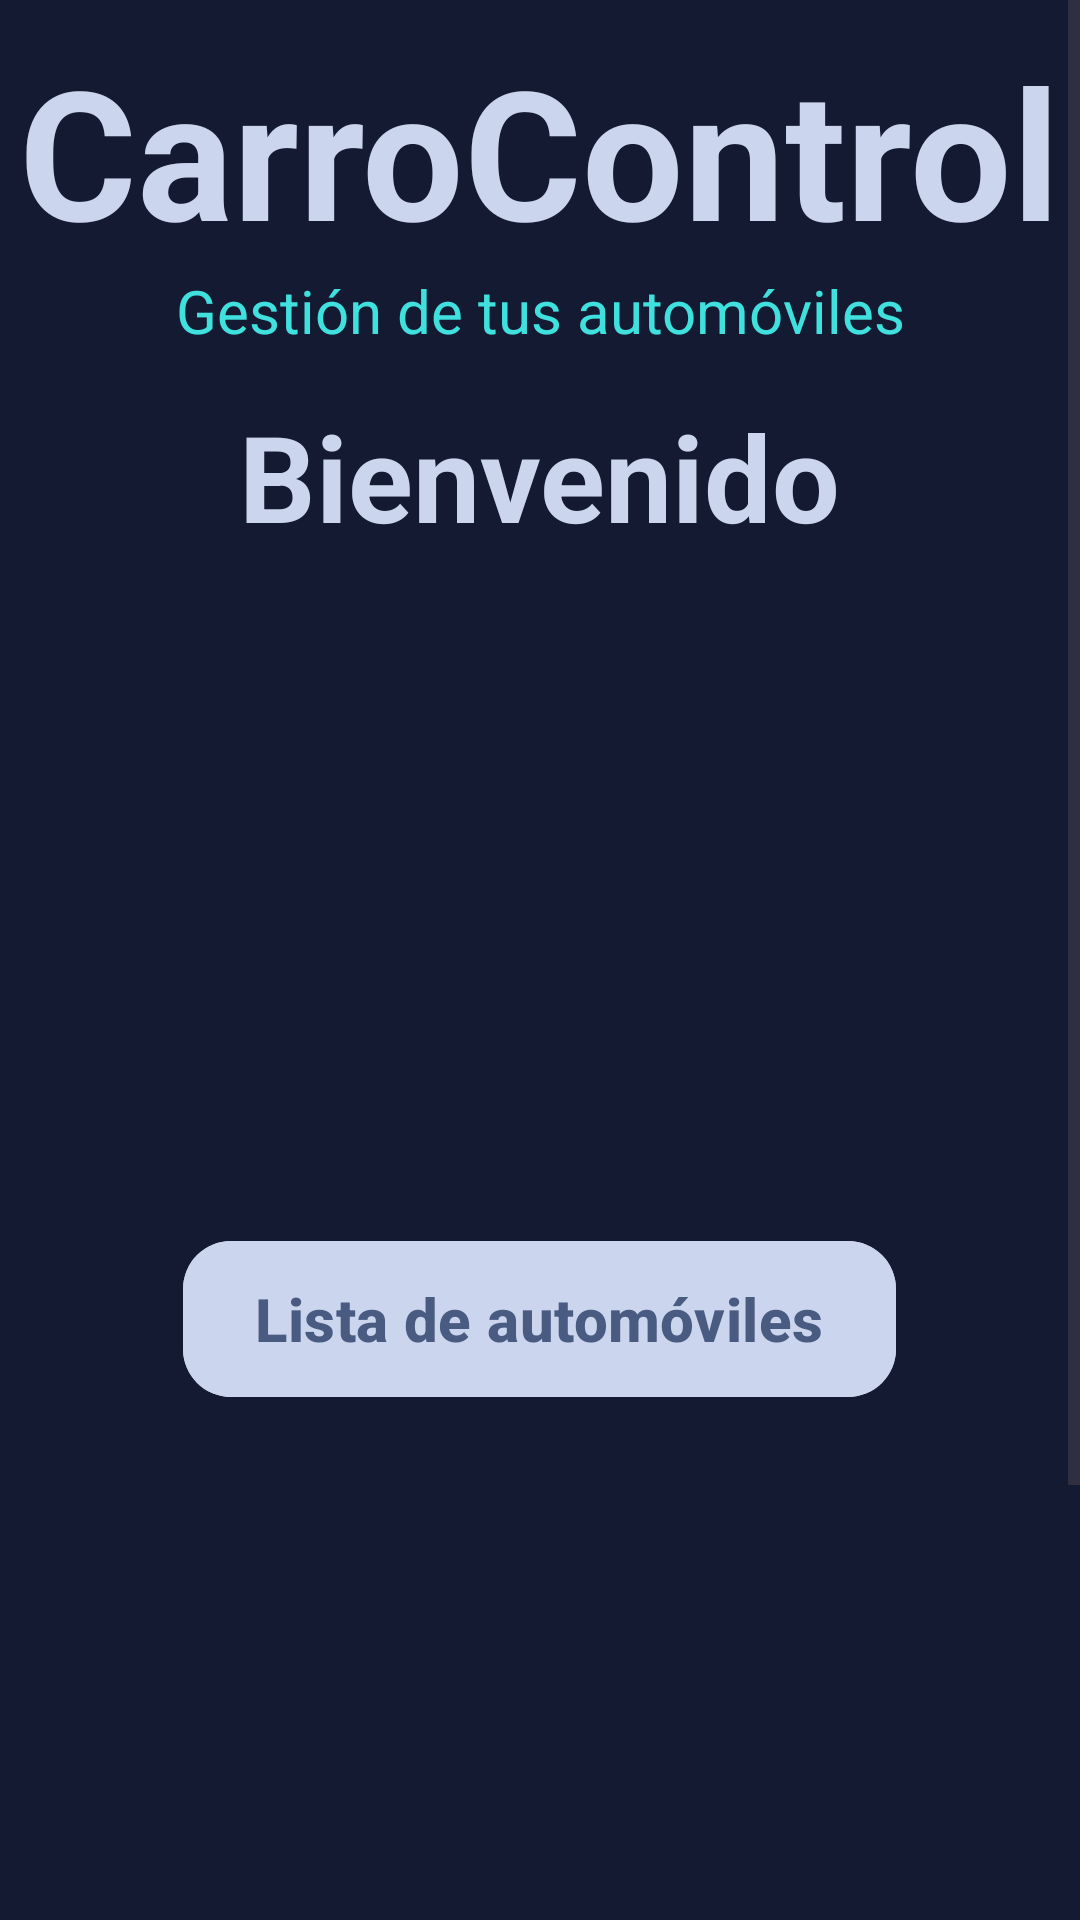

This screen was rendered from an Android layout file. Write that file and the resources it references.
<!-- AndroidManifest.xml: application theme Theme.Practica2 -->
<!-- res/layout/fragment_home.xml -->
<?xml version="1.0" encoding="utf-8"?>
<androidx.constraintlayout.widget.ConstraintLayout xmlns:android="http://schemas.android.com/apk/res/android"
    xmlns:app="http://schemas.android.com/apk/res-auto"
    xmlns:tools="http://schemas.android.com/tools"
    android:layout_width="match_parent"
    android:layout_height="match_parent"
    android:background="#141A31"
    tools:context=".ui.fragments.HomeFragment">

    <ScrollView
        android:layout_width="0dp"
        android:layout_height="0dp"
        app:layout_constraintTop_toTopOf="parent"
        app:layout_constraintBottom_toBottomOf="parent"
        app:layout_constraintStart_toStartOf="parent"
        app:layout_constraintEnd_toEndOf="parent">

        <LinearLayout
            android:layout_width="match_parent"
            android:layout_height="wrap_content"
            android:orientation="vertical">

            <LinearLayout
                android:layout_width="match_parent"
                android:layout_height="match_parent"
                android:gravity="center_horizontal"
                android:orientation="horizontal">

                <TextView
                    android:id="@+id/textView4"
                    android:layout_width="wrap_content"
                    android:layout_height="wrap_content"
                    android:layout_marginTop="10dp"
                    android:text="@string/carrocontrol"
                    android:textColor="@color/AzulClaro"
                    android:textSize="60sp"
                    android:textStyle="bold" />
            </LinearLayout>

            <TextView
                android:id="@+id/textView5"
                android:layout_width="match_parent"
                android:layout_height="wrap_content"
                android:text="@string/gesti_n_de_tus_autom_viles"
                android:textAlignment="center"
                android:textColor="@color/turqueza"
                android:textSize="20sp" />

            <TextView
                android:id="@+id/tvCorreoNoVerificado"
                android:layout_width="wrap_content"
                android:layout_height="wrap_content"
                android:layout_marginTop="20dp"
                android:layout_gravity="center"
                android:text="@string/correo_no_verificado"
                android:textColor="@color/design_default_color_error"
                android:textSize="25sp"
                android:visibility="gone" />

            <com.google.android.material.button.MaterialButton
                android:id="@+id/btnReenviarVerificacion"
                android:layout_width="wrap_content"
                android:layout_height="wrap_content"
                android:layout_gravity="center"
                android:layout_marginTop="20dp"
                android:backgroundTint="#440877"
                app:cornerRadius="16dp"
                android:textSize="15sp"
                android:text="@string/reenviar_correo_de_verificaci_n"
                android:textAllCaps="false"
                android:visibility="gone" />

            <TextView
                android:layout_width="wrap_content"
                android:layout_height="wrap_content"
                android:layout_gravity="center"
                android:text="@string/bienvenido"
                android:layout_marginTop="15dp"
                android:textColor="@color/AzulClaro"
                android:textSize="40sp"
                android:textStyle="bold" />

            <TextView
                android:id="@+id/tvUsuario"
                android:layout_width="match_parent"
                android:layout_height="wrap_content"
                android:textAlignment="center"
                android:textColor="@color/turqueza"
                android:textSize="18sp"
                tools:text="Correo usuario" />

            <com.google.android.material.button.MaterialButton
                android:id="@+id/btnListaAutomoviles"
                android:layout_width="wrap_content"
                android:layout_height="60dp"
                android:layout_gravity="center"
                android:layout_marginTop="200dp"
                android:text="@string/lista_de_autom_viles"
                android:textSize="20sp"
                android:textStyle="bold"
                android:textAllCaps="false"
                android:backgroundTint="@color/AzulClaro"
                android:textColor="@color/azulOscuro"
                app:cornerRadius="16dp" />

            <com.google.android.material.button.MaterialButton
                android:id="@+id/btnCerrarSesion"
                android:textAllCaps="false"
                android:layout_width="wrap_content"
                android:layout_gravity="center"
                android:layout_height="60dp"
                android:layout_marginStart="32dp"
                android:layout_marginTop="200dp"
                android:layout_marginEnd="32dp"
                app:cornerRadius="16dp"
                android:backgroundTint="@color/red"
                android:text="@string/cerrar_sesi_n"
                android:textColor="#ffffff"
                android:textSize="15sp" />

            <View
                android:id="@+id/view"
                android:layout_width="match_parent"
                android:layout_height="2dp"
                android:layout_marginStart="32dp"
                android:layout_marginTop="32dp"
                android:layout_marginEnd="32dp"
                android:layout_marginBottom="10dp"
                android:background="#707070" />

            <TextView
                android:id="@+id/textView7"
                android:layout_width="match_parent"
                android:layout_height="wrap_content"
                android:layout_marginStart="32dp"
                android:layout_marginEnd="32dp"
                android:layout_marginBottom="32dp"
                android:text="@string/buttom"
                android:textAlignment="center"
                android:textColor="@color/turqueza"
                android:textSize="16sp" />
        </LinearLayout>
    </ScrollView>
</androidx.constraintlayout.widget.ConstraintLayout>
<!-- resources referenced by this layout -->
<resources>
  <color name="AzulClaro">#CBD5ED</color>
  <color name="azulOscuro">#4A5B82</color>
  <color name="red">#D81B1B</color>
  <color name="turqueza">#3FE0DD</color>
  <string name="bienvenido">Bienvenido</string>
  <string name="buttom">© CarroControl</string>
  <string name="carrocontrol">CarroControl</string>
  <string name="cerrar_sesi_n">Cerrar sesión</string>
  <string name="correo_no_verificado">¡Correo no verificado!</string>
  <string name="gesti_n_de_tus_autom_viles">Gestión de tus automóviles</string>
  <string name="lista_de_autom_viles">Lista de automóviles</string>
  <string name="reenviar_correo_de_verificaci_n">Reenviar correo de verificación</string>
  <style name="Theme.Practica2" parent="Base.Theme.Practica2" />
  <style name="Base.Theme.Practica2" parent="Theme.Material3.DayNight.NoActionBar">
          
          
          <item name="colorPrimary">#1E2746</item>
      </style>
</resources>
